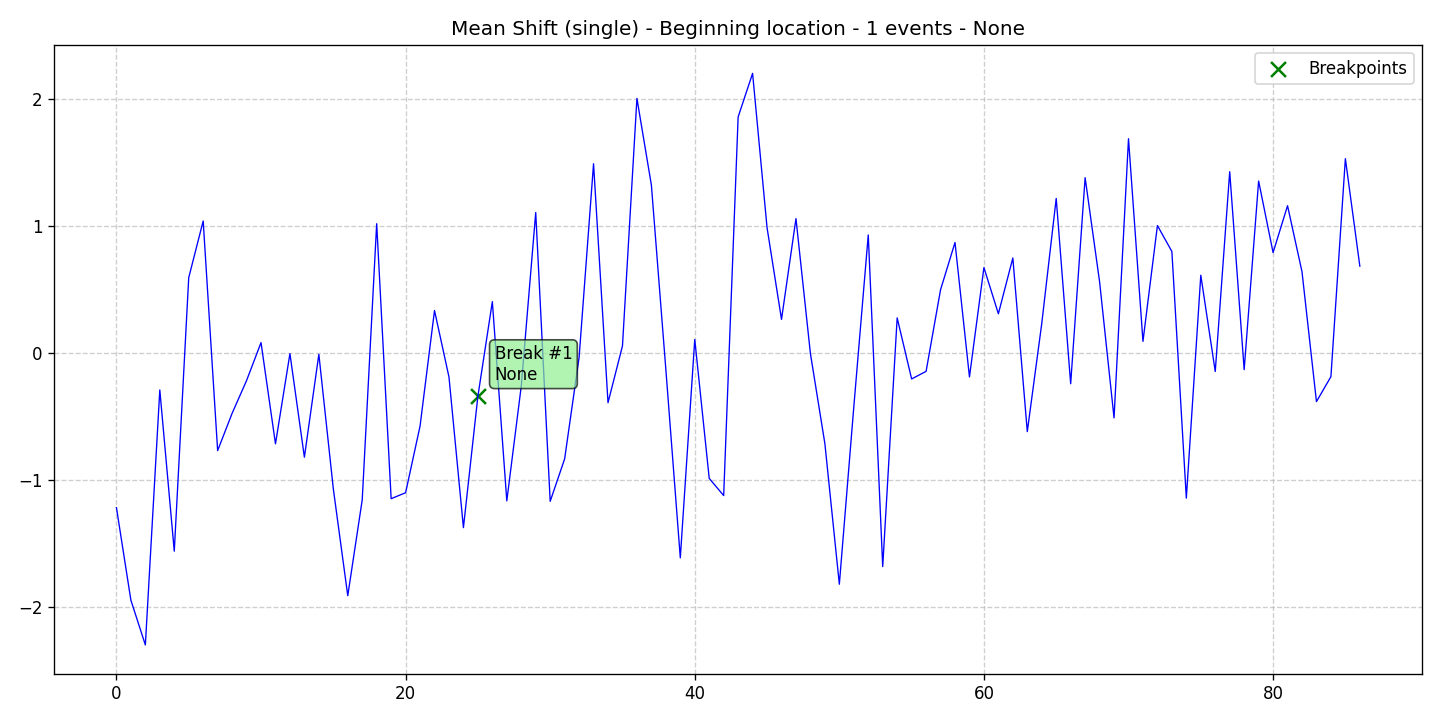

The data file committed next to this chart (first rows):
data, stationary, det_lin_up, det_lin_down, det_quad, det_cubic, det_exp, det_damped, stoc_trend, volatility, single_seas, multiple_seas, point_anom_single, point_anom_multi, collect_anom, context_anom, mean_shift, var_shift, trend_shift, date, is_break, is_anomaly, is_multi, location_beginning
-1.217, 0, 0, 0, 0, 0, 0, 0, 0, 0, 0, 0, 0, 0, 0, 0, 1, 0, 0, 2020-01-01, 0, 0, 0, 1
-1.946, 0, 0, 0, 0, 0, 0, 0, 0, 0, 0, 0, 0, 0, 0, 0, 1, 0, 0, 2020-01-02, 0, 0, 0, 1
-2.299, 0, 0, 0, 0, 0, 0, 0, 0, 0, 0, 0, 0, 0, 0, 0, 1, 0, 0, 2020-01-03, 0, 0, 0, 1
-0.2906, 0, 0, 0, 0, 0, 0, 0, 0, 0, 0, 0, 0, 0, 0, 0, 1, 0, 0, 2020-01-04, 0, 0, 0, 1
-1.56, 0, 0, 0, 0, 0, 0, 0, 0, 0, 0, 0, 0, 0, 0, 0, 1, 0, 0, 2020-01-05, 0, 0, 0, 1
0.5937, 0, 0, 0, 0, 0, 0, 0, 0, 0, 0, 0, 0, 0, 0, 0, 1, 0, 0, 2020-01-06, 0, 0, 0, 1
1.04, 0, 0, 0, 0, 0, 0, 0, 0, 0, 0, 0, 0, 0, 0, 0, 1, 0, 0, 2020-01-07, 0, 0, 0, 1
-0.768, 0, 0, 0, 0, 0, 0, 0, 0, 0, 0, 0, 0, 0, 0, 0, 1, 0, 0, 2020-01-08, 0, 0, 0, 1
-0.4747, 0, 0, 0, 0, 0, 0, 0, 0, 0, 0, 0, 0, 0, 0, 0, 1, 0, 0, 2020-01-09, 0, 0, 0, 1
-0.2167, 0, 0, 0, 0, 0, 0, 0, 0, 0, 0, 0, 0, 0, 0, 0, 1, 0, 0, 2020-01-10, 0, 0, 0, 1
0.08229, 0, 0, 0, 0, 0, 0, 0, 0, 0, 0, 0, 0, 0, 0, 0, 1, 0, 0, 2020-01-11, 0, 0, 0, 1
-0.7149, 0, 0, 0, 0, 0, 0, 0, 0, 0, 0, 0, 0, 0, 0, 0, 1, 0, 0, 2020-01-12, 0, 0, 0, 1
-0.004605, 0, 0, 0, 0, 0, 0, 0, 0, 0, 0, 0, 0, 0, 0, 0, 1, 0, 0, 2020-01-13, 0, 0, 0, 1
-0.8199, 0, 0, 0, 0, 0, 0, 0, 0, 0, 0, 0, 0, 0, 0, 0, 1, 0, 0, 2020-01-14, 0, 0, 0, 1
-0.009863, 0, 0, 0, 0, 0, 0, 0, 0, 0, 0, 0, 0, 0, 0, 0, 1, 0, 0, 2020-01-15, 0, 0, 0, 1
-1.068, 0, 0, 0, 0, 0, 0, 0, 0, 0, 0, 0, 0, 0, 0, 0, 1, 0, 0, 2020-01-16, 0, 0, 0, 1
-1.911, 0, 0, 0, 0, 0, 0, 0, 0, 0, 0, 0, 0, 0, 0, 0, 1, 0, 0, 2020-01-17, 0, 0, 0, 1
-1.156, 0, 0, 0, 0, 0, 0, 0, 0, 0, 0, 0, 0, 0, 0, 0, 1, 0, 0, 2020-01-18, 0, 0, 0, 1
1.018, 0, 0, 0, 0, 0, 0, 0, 0, 0, 0, 0, 0, 0, 0, 0, 1, 0, 0, 2020-01-19, 0, 0, 0, 1
-1.147, 0, 0, 0, 0, 0, 0, 0, 0, 0, 0, 0, 0, 0, 0, 0, 1, 0, 0, 2020-01-20, 0, 0, 0, 1
-1.1, 0, 0, 0, 0, 0, 0, 0, 0, 0, 0, 0, 0, 0, 0, 0, 1, 0, 0, 2020-01-21, 0, 0, 0, 1
-0.5751, 0, 0, 0, 0, 0, 0, 0, 0, 0, 0, 0, 0, 0, 0, 0, 1, 0, 0, 2020-01-22, 0, 0, 0, 1
0.3349, 0, 0, 0, 0, 0, 0, 0, 0, 0, 0, 0, 0, 0, 0, 0, 1, 0, 0, 2020-01-23, 0, 0, 0, 1
-0.1885, 0, 0, 0, 0, 0, 0, 0, 0, 0, 0, 0, 0, 0, 0, 0, 1, 0, 0, 2020-01-24, 0, 0, 0, 1
-1.375, 0, 0, 0, 0, 0, 0, 0, 0, 0, 0, 0, 0, 0, 0, 0, 1, 0, 0, 2020-01-25, 0, 0, 0, 1
-0.3403, 0, 0, 0, 0, 0, 0, 0, 0, 0, 0, 0, 0, 0, 0, 0, 1, 0, 0, 2020-01-26, 1, 0, 0, 1
0.4047, 0, 0, 0, 0, 0, 0, 0, 0, 0, 0, 0, 0, 0, 0, 0, 1, 0, 0, 2020-01-27, 0, 0, 0, 1
-1.164, 0, 0, 0, 0, 0, 0, 0, 0, 0, 0, 0, 0, 0, 0, 0, 1, 0, 0, 2020-01-28, 0, 0, 0, 1
-0.26, 0, 0, 0, 0, 0, 0, 0, 0, 0, 0, 0, 0, 0, 0, 0, 1, 0, 0, 2020-01-29, 0, 0, 0, 1
1.106, 0, 0, 0, 0, 0, 0, 0, 0, 0, 0, 0, 0, 0, 0, 0, 1, 0, 0, 2020-01-30, 0, 0, 0, 1
-1.168, 0, 0, 0, 0, 0, 0, 0, 0, 0, 0, 0, 0, 0, 0, 0, 1, 0, 0, 2020-01-31, 0, 0, 0, 1
-0.8335, 0, 0, 0, 0, 0, 0, 0, 0, 0, 0, 0, 0, 0, 0, 0, 1, 0, 0, 2020-02-01, 0, 0, 0, 1
-0.0347, 0, 0, 0, 0, 0, 0, 0, 0, 0, 0, 0, 0, 0, 0, 0, 1, 0, 0, 2020-02-02, 0, 0, 0, 1
1.491, 0, 0, 0, 0, 0, 0, 0, 0, 0, 0, 0, 0, 0, 0, 0, 1, 0, 0, 2020-02-03, 0, 0, 0, 1
-0.3907, 0, 0, 0, 0, 0, 0, 0, 0, 0, 0, 0, 0, 0, 0, 0, 1, 0, 0, 2020-02-04, 0, 0, 0, 1
0.05611, 0, 0, 0, 0, 0, 0, 0, 0, 0, 0, 0, 0, 0, 0, 0, 1, 0, 0, 2020-02-05, 0, 0, 0, 1
2.005, 0, 0, 0, 0, 0, 0, 0, 0, 0, 0, 0, 0, 0, 0, 0, 1, 0, 0, 2020-02-06, 0, 0, 0, 1
1.323, 0, 0, 0, 0, 0, 0, 0, 0, 0, 0, 0, 0, 0, 0, 0, 1, 0, 0, 2020-02-07, 0, 0, 0, 1
-0.1288, 0, 0, 0, 0, 0, 0, 0, 0, 0, 0, 0, 0, 0, 0, 0, 1, 0, 0, 2020-02-08, 0, 0, 0, 1
-1.612, 0, 0, 0, 0, 0, 0, 0, 0, 0, 0, 0, 0, 0, 0, 0, 1, 0, 0, 2020-02-09, 0, 0, 0, 1
0.107, 0, 0, 0, 0, 0, 0, 0, 0, 0, 0, 0, 0, 0, 0, 0, 1, 0, 0, 2020-02-10, 0, 0, 0, 1
-0.9868, 0, 0, 0, 0, 0, 0, 0, 0, 0, 0, 0, 0, 0, 0, 0, 1, 0, 0, 2020-02-11, 0, 0, 0, 1
-1.122, 0, 0, 0, 0, 0, 0, 0, 0, 0, 0, 0, 0, 0, 0, 0, 1, 0, 0, 2020-02-12, 0, 0, 0, 1
1.859, 0, 0, 0, 0, 0, 0, 0, 0, 0, 0, 0, 0, 0, 0, 0, 1, 0, 0, 2020-02-13, 0, 0, 0, 1
2.202, 0, 0, 0, 0, 0, 0, 0, 0, 0, 0, 0, 0, 0, 0, 0, 1, 0, 0, 2020-02-14, 0, 0, 0, 1
0.9876, 0, 0, 0, 0, 0, 0, 0, 0, 0, 0, 0, 0, 0, 0, 0, 1, 0, 0, 2020-02-15, 0, 0, 0, 1
0.2652, 0, 0, 0, 0, 0, 0, 0, 0, 0, 0, 0, 0, 0, 0, 0, 1, 0, 0, 2020-02-16, 0, 0, 0, 1
1.059, 0, 0, 0, 0, 0, 0, 0, 0, 0, 0, 0, 0, 0, 0, 0, 1, 0, 0, 2020-02-17, 0, 0, 0, 1
-0.004406, 0, 0, 0, 0, 0, 0, 0, 0, 0, 0, 0, 0, 0, 0, 0, 1, 0, 0, 2020-02-18, 0, 0, 0, 1
-0.7132, 0, 0, 0, 0, 0, 0, 0, 0, 0, 0, 0, 0, 0, 0, 0, 1, 0, 0, 2020-02-19, 0, 0, 0, 1
-1.82, 0, 0, 0, 0, 0, 0, 0, 0, 0, 0, 0, 0, 0, 0, 0, 1, 0, 0, 2020-02-20, 0, 0, 0, 1
-0.425, 0, 0, 0, 0, 0, 0, 0, 0, 0, 0, 0, 0, 0, 0, 0, 1, 0, 0, 2020-02-21, 0, 0, 0, 1
0.9299, 0, 0, 0, 0, 0, 0, 0, 0, 0, 0, 0, 0, 0, 0, 0, 1, 0, 0, 2020-02-22, 0, 0, 0, 1
-1.682, 0, 0, 0, 0, 0, 0, 0, 0, 0, 0, 0, 0, 0, 0, 0, 1, 0, 0, 2020-02-23, 0, 0, 0, 1
0.2769, 0, 0, 0, 0, 0, 0, 0, 0, 0, 0, 0, 0, 0, 0, 0, 1, 0, 0, 2020-02-24, 0, 0, 0, 1
-0.2039, 0, 0, 0, 0, 0, 0, 0, 0, 0, 0, 0, 0, 0, 0, 0, 1, 0, 0, 2020-02-25, 0, 0, 0, 1
-0.1441, 0, 0, 0, 0, 0, 0, 0, 0, 0, 0, 0, 0, 0, 0, 0, 1, 0, 0, 2020-02-26, 0, 0, 0, 1
0.4983, 0, 0, 0, 0, 0, 0, 0, 0, 0, 0, 0, 0, 0, 0, 0, 1, 0, 0, 2020-02-27, 0, 0, 0, 1
0.8706, 0, 0, 0, 0, 0, 0, 0, 0, 0, 0, 0, 0, 0, 0, 0, 1, 0, 0, 2020-02-28, 0, 0, 0, 1
-0.1881, 0, 0, 0, 0, 0, 0, 0, 0, 0, 0, 0, 0, 0, 0, 0, 1, 0, 0, 2020-02-29, 0, 0, 0, 1
... 27 more rows
